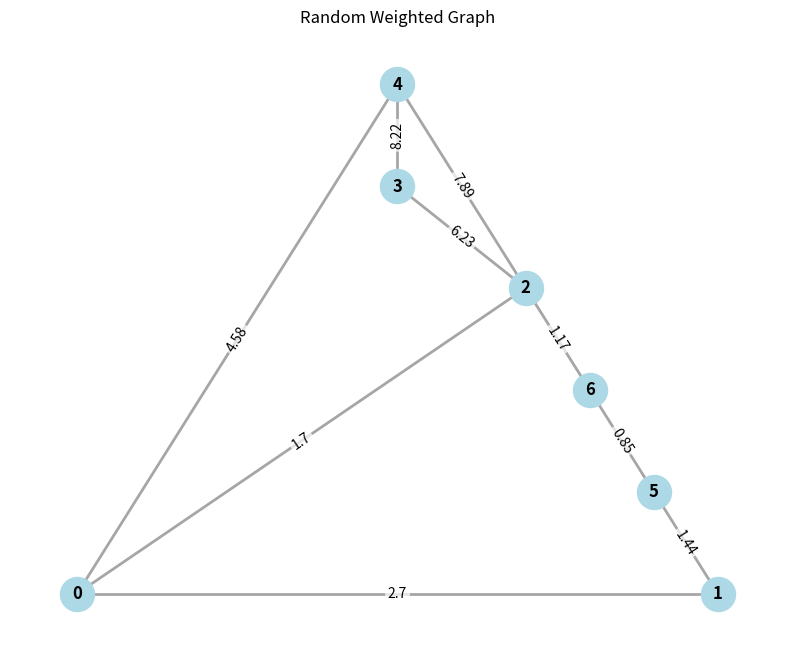

This chart was generated by the following Python code:
#For project presentation

import random
import numpy as np
import networkx as nx
import matplotlib.pyplot as plt

# 1. Generate random weighted graph
def random_weighted_graph(n_nodes, edge_prob=0.4, weight_range=(0.5, 10.0)):
    G = nx.Graph()
    G.add_nodes_from(range(n_nodes))
    for i in range(n_nodes):
        for j in range(i + 1, n_nodes):
            if random.random() < edge_prob:
                weight = round(random.uniform(*weight_range), 2)
                G.add_edge(i, j, weight=weight)
    return G

# Parameters
n = random.randint(5, 10)
p = 0.4
G = random_weighted_graph(n, p)

# 2. Layout with minimal edge overlap
# Try Graphviz first (best layouts)
try:
    pos = nx.nx_agraph.graphviz_layout(G, prog='neato')  # neato avoids overlaps well
    print("Using Graphviz layout (neato)")
except (ImportError, ModuleNotFoundError):
    # Fallback 1: Kamada‑Kawai (good general purpose)
    pos = nx.kamada_kawai_layout(G)
    print("Using Kamada-Kawai layout")
    # If graph is planar, use planar layout (no crossings at all)
    if nx.is_planar(G):
        pos = nx.planar_layout(G)
        print("Graph is planar. Using planar layout (zero edge crossings)")

# 3. Draw and save figure
plt.figure(figsize=(10, 8))
nx.draw_networkx_nodes(G, pos, node_color='lightblue', node_size=600)
nx.draw_networkx_edges(G, pos, width=2, edge_color='gray', alpha=0.7)
nx.draw_networkx_labels(G, pos, font_size=12, font_weight='bold')

# Draw edge labels with offset to avoid overlapping edges
edge_labels = {(u, v): d['weight'] for u, v, d in G.edges(data=True)}
nx.draw_networkx_edge_labels(G, pos, edge_labels=edge_labels,
                             font_size=10, label_pos=0.5,
                             bbox=dict(boxstyle="round,pad=0.2", fc="white", ec="none", alpha=0.7))

plt.title("Random Weighted Graph")
plt.axis('off')
plt.savefig("weighted_graph.png", dpi=200, bbox_inches='tight')
plt.show()

# 4. Degree, adjacency, & Laplacian
nodes = list(G.nodes())
weighted_degree = dict(G.degree(weight='weight'))
print("\nWeighted degree of each node:")
for node, deg in weighted_degree.items():
    print(f"  Node {node}: {deg:.2f}")

n_nodes = G.number_of_nodes()
A = np.zeros((n_nodes, n_nodes))
for u, v, data in G.edges(data=True):
    i, j = nodes.index(u), nodes.index(v)
    A[i, j] = A[j, i] = data['weight']

print("\nWeighted adjacency matrix (A):")
print(np.round(A, 2))

D = np.diag([weighted_degree[node] for node in nodes])
L = D - A
print("\nLaplacian matrix (L = D - A):")
print(np.round(L, 2))
